Dataset: dataset_balanced (GitHub, TakanashaTaryu/Osteosarcoma-Histopathology-Classification). Classes: non-tumor, non-viable tumor, viable tumor.

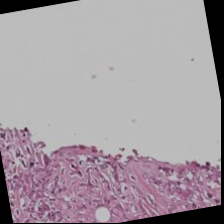
Label: viable tumor

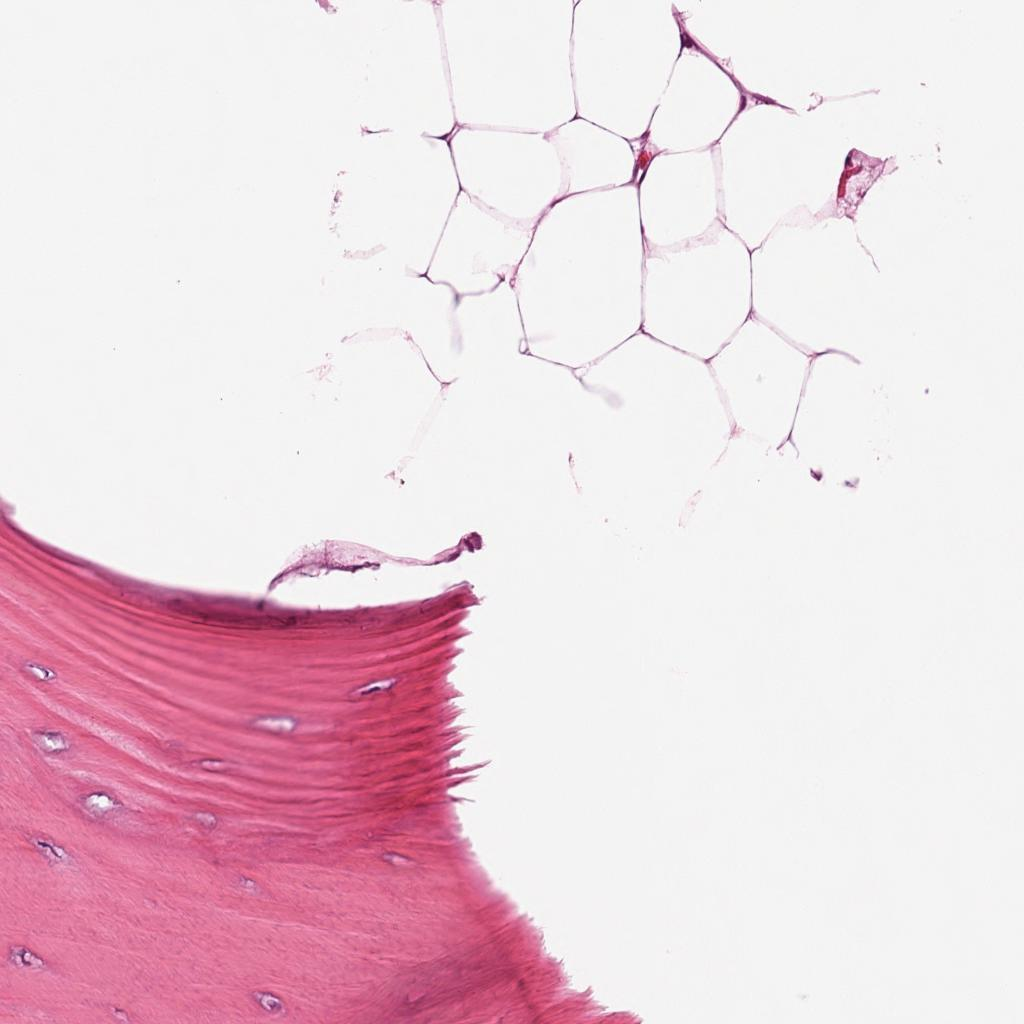
Label: non-tumor

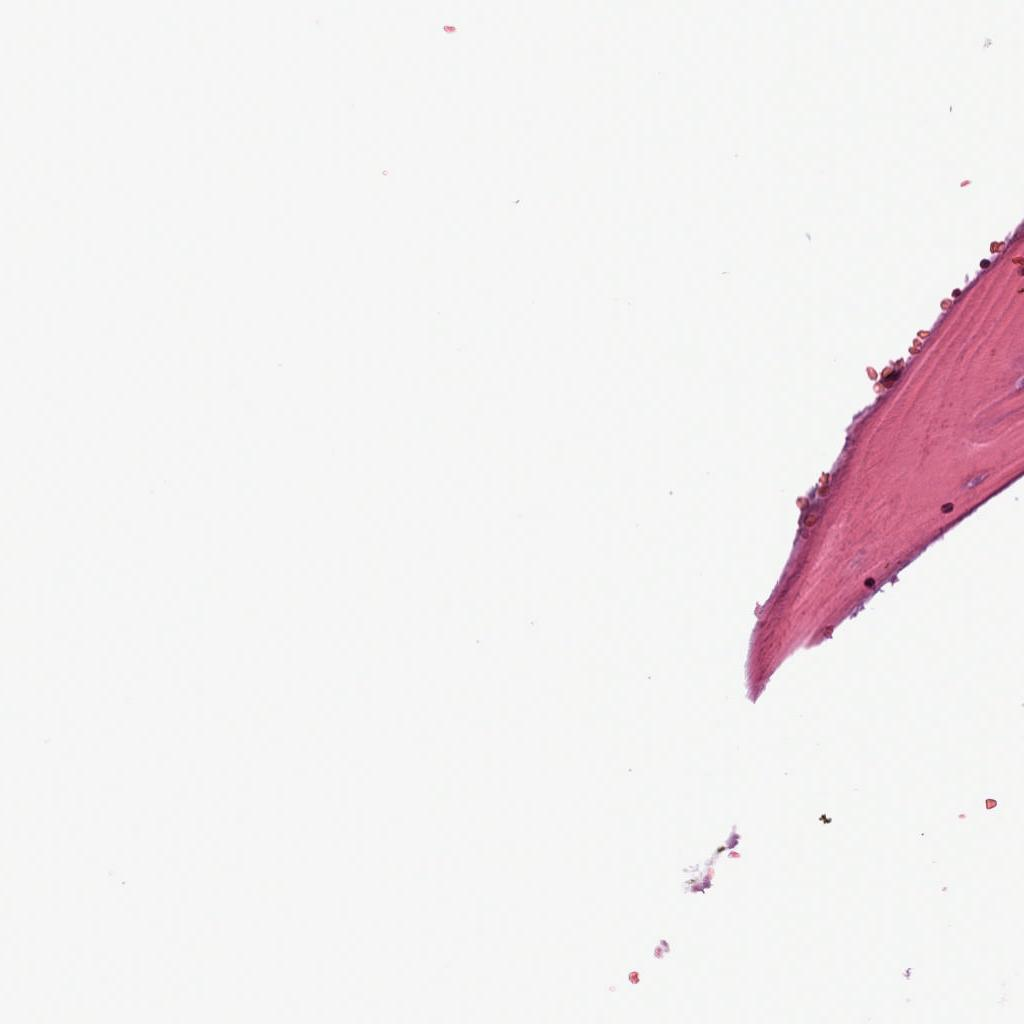
Label: non-tumor

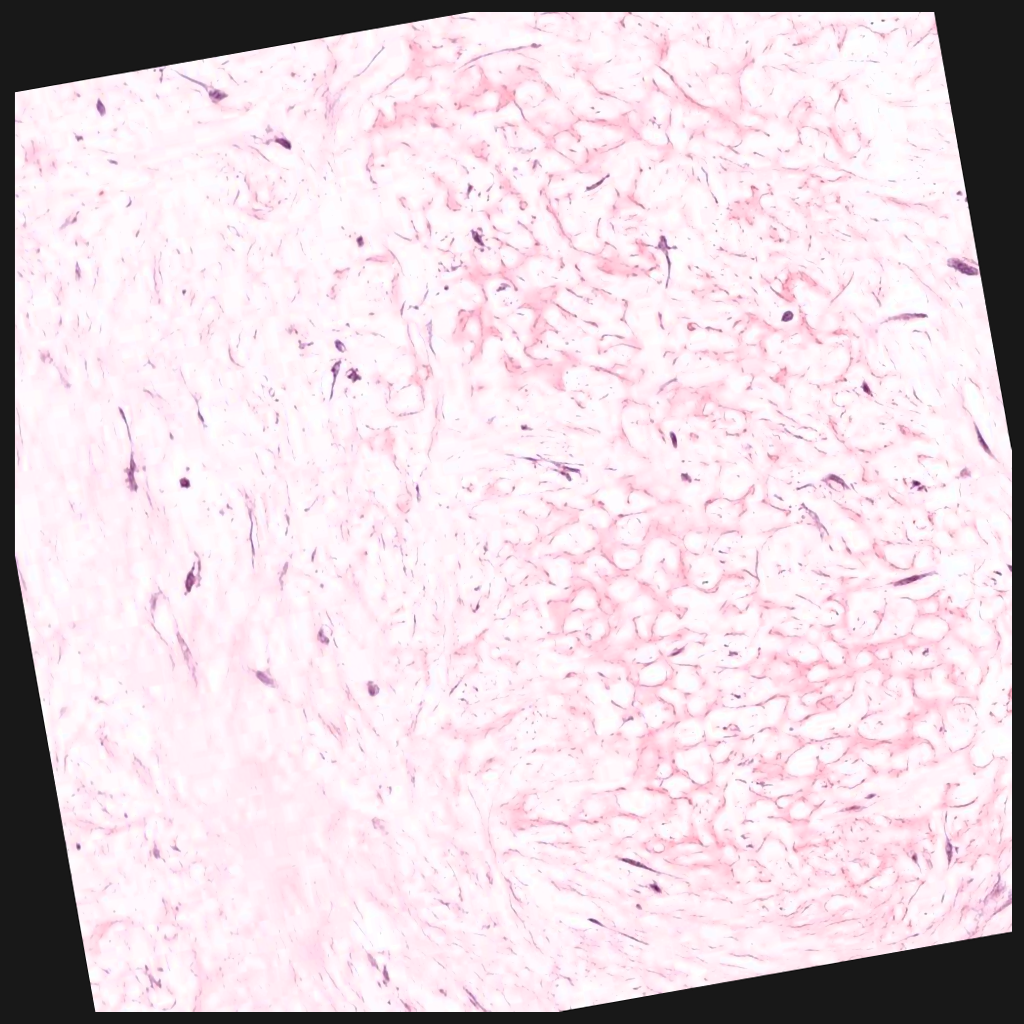
Label: non-viable tumor

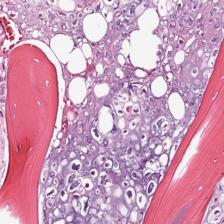
Label: viable tumor

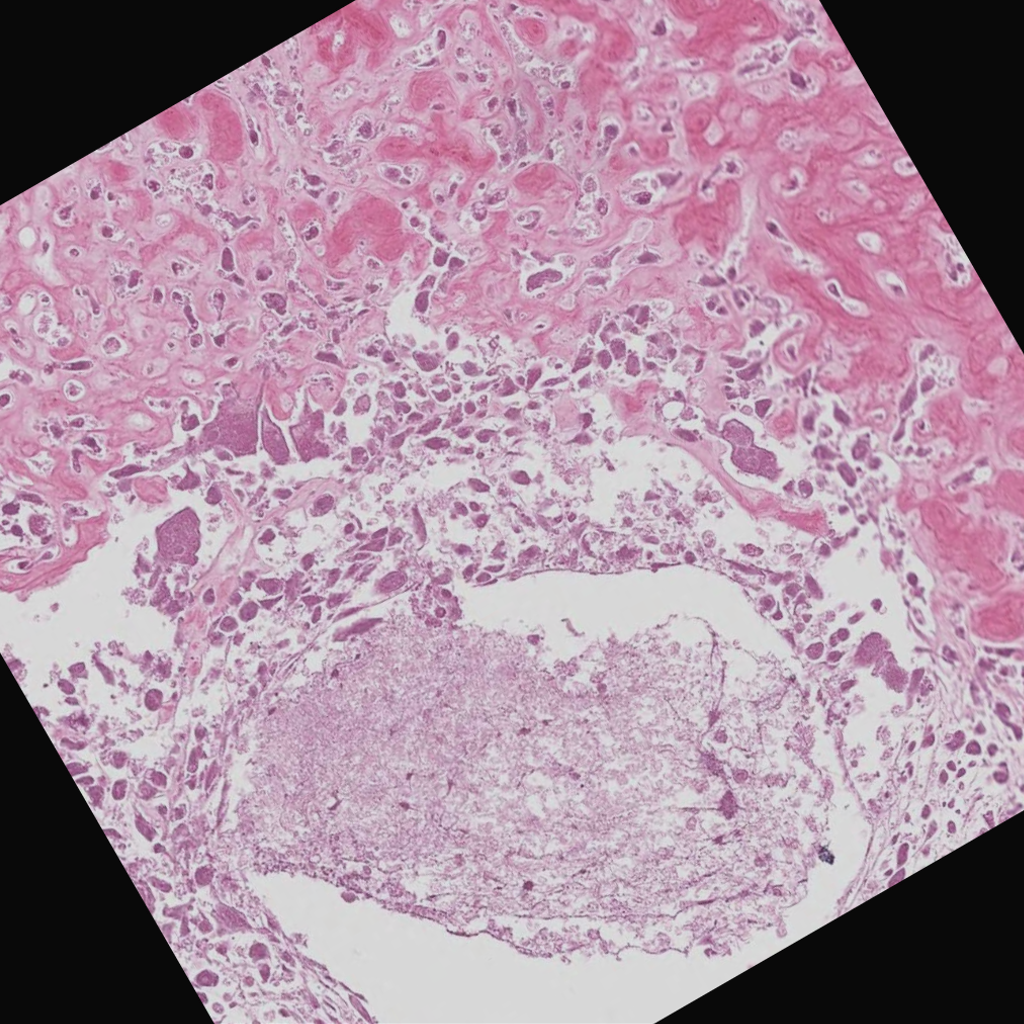
Label: non-viable tumor
